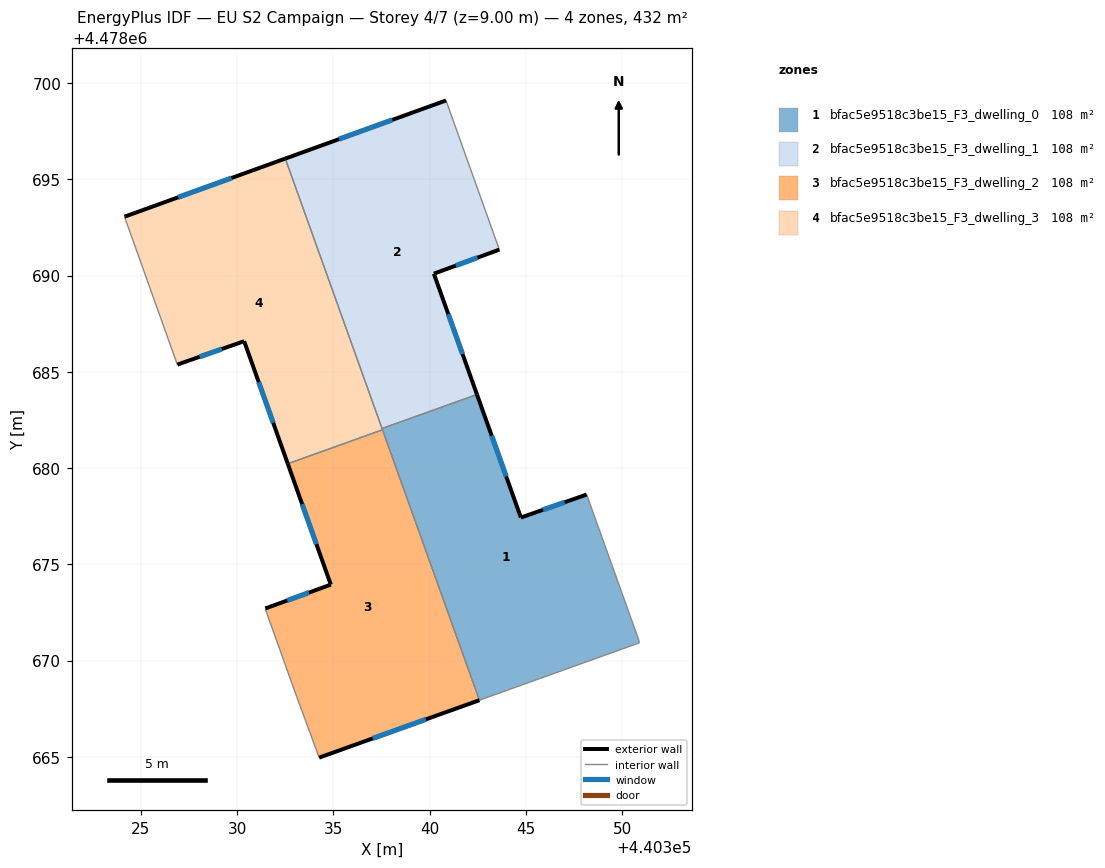
=== STOREY PLAN SPEC (per zone: floor XY polygon, exterior-wall plan segments, windows/doors) ===
zone 1: bfac5e9518c3be15_F3_dwelling_0  (108.1 m²)
  floor: (440348.16, 4478678.62) (440350.88, 4478671.05) (440350.90, 4478670.92) (440342.59, 4478667.94) (440337.53, 4478682.05) (440342.47, 4478683.82) (440344.75, 4478677.43)
  exterior wall: (440344.75, 4478677.43) – (440342.47, 4478683.82)  [6.8 m]
    window: (440343.98, 4478679.56) – (440343.23, 4478681.68)  [2.2 m²]
  exterior wall: (440348.16, 4478678.62) – (440344.75, 4478677.43)  [3.6 m]
    window: (440347.02, 4478678.22) – (440345.89, 4478677.83)  [1.2 m²]
  interior walls: 6
zone 2: bfac5e9518c3be15_F3_dwelling_1  (108.1 m²)
  floor: (440340.86, 4478699.09) (440343.63, 4478691.34) (440340.22, 4478690.09) (440342.47, 4478683.82) (440337.53, 4478682.05) (440332.51, 4478696.07)
  exterior wall: (440340.86, 4478699.09) – (440332.51, 4478696.07)  [8.9 m]
    window: (440338.07, 4478698.08) – (440335.30, 4478697.08)  [2.9 m²]
  exterior wall: (440340.22, 4478690.09) – (440343.63, 4478691.34)  [3.6 m]
    window: (440341.36, 4478690.51) – (440342.49, 4478690.93)  [1.2 m²]
  exterior wall: (440342.47, 4478683.82) – (440340.22, 4478690.09)  [6.7 m]
    window: (440341.72, 4478685.92) – (440340.97, 4478688.00)  [2.2 m²]
  interior walls: 3
zone 3: bfac5e9518c3be15_F3_dwelling_2  (108.1 m²)
  floor: (440337.56, 4478681.99) (440342.59, 4478667.94) (440334.27, 4478664.96) (440333.10, 4478668.13) (440331.54, 4478672.48) (440331.47, 4478672.70) (440334.87, 4478673.94) (440332.64, 4478680.22)
  exterior wall: (440334.87, 4478673.94) – (440331.47, 4478672.70)  [3.6 m]
    window: (440333.74, 4478673.53) – (440332.61, 4478673.12)  [1.2 m²]
  exterior wall: (440332.64, 4478680.22) – (440334.87, 4478673.94)  [6.7 m]
    window: (440333.38, 4478678.12) – (440334.13, 4478676.04)  [2.2 m²]
  exterior wall: (440334.27, 4478664.96) – (440342.59, 4478667.94)  [8.8 m]
    window: (440337.05, 4478665.95) – (440339.81, 4478666.94)  [2.9 m²]
  interior walls: 5
zone 4: bfac5e9518c3be15_F3_dwelling_3  (108.1 m²)
  floor: (440332.51, 4478696.07) (440337.56, 4478681.99) (440332.64, 4478680.22) (440330.37, 4478686.59) (440326.90, 4478685.37) (440324.16, 4478693.05)
  exterior wall: (440330.37, 4478686.59) – (440332.64, 4478680.22)  [6.8 m]
    window: (440331.13, 4478684.46) – (440331.88, 4478682.35)  [2.2 m²]
  exterior wall: (440326.90, 4478685.37) – (440330.37, 4478686.59)  [3.7 m]
    window: (440328.06, 4478685.78) – (440329.21, 4478686.18)  [1.2 m²]
  exterior wall: (440332.51, 4478696.07) – (440324.16, 4478693.05)  [8.9 m]
    window: (440329.72, 4478695.06) – (440326.95, 4478694.06)  [2.9 m²]
  interior walls: 4

=== DERIVED (storey summary) ===
Building: EU S2 Campaign
Storey: 4 of 7  (floor level z = 9.00 m)
Storey gross floor area: 432.2 m²
Zones on this storey: 4
  - bfac5e9518c3be15_F3_dwelling_0: floor 108.1 m²; exterior wall 10.4 m (31.2 m²); 2 window(s) 3.4 m²; WWR 11.0%
  - bfac5e9518c3be15_F3_dwelling_1: floor 108.1 m²; exterior wall 19.2 m (57.5 m²); 3 window(s) 6.3 m²; WWR 11.0%
  - bfac5e9518c3be15_F3_dwelling_2: floor 108.1 m²; exterior wall 19.1 m (57.4 m²); 3 window(s) 6.3 m²; WWR 11.0%
  - bfac5e9518c3be15_F3_dwelling_3: floor 108.1 m²; exterior wall 19.3 m (58.0 m²); 3 window(s) 6.4 m²; WWR 11.0%
Zone adjacency (shared interzone walls):
  - bfac5e9518c3be15_F3_dwelling_0 ↔ bfac5e9518c3be15_F3_dwelling_1
  - bfac5e9518c3be15_F3_dwelling_0 ↔ bfac5e9518c3be15_F3_dwelling_2
  - bfac5e9518c3be15_F3_dwelling_0 ↔ bfac5e9518c3be15_F3_dwelling_3
  - bfac5e9518c3be15_F3_dwelling_1 ↔ bfac5e9518c3be15_F3_dwelling_3
  - bfac5e9518c3be15_F3_dwelling_2 ↔ bfac5e9518c3be15_F3_dwelling_3